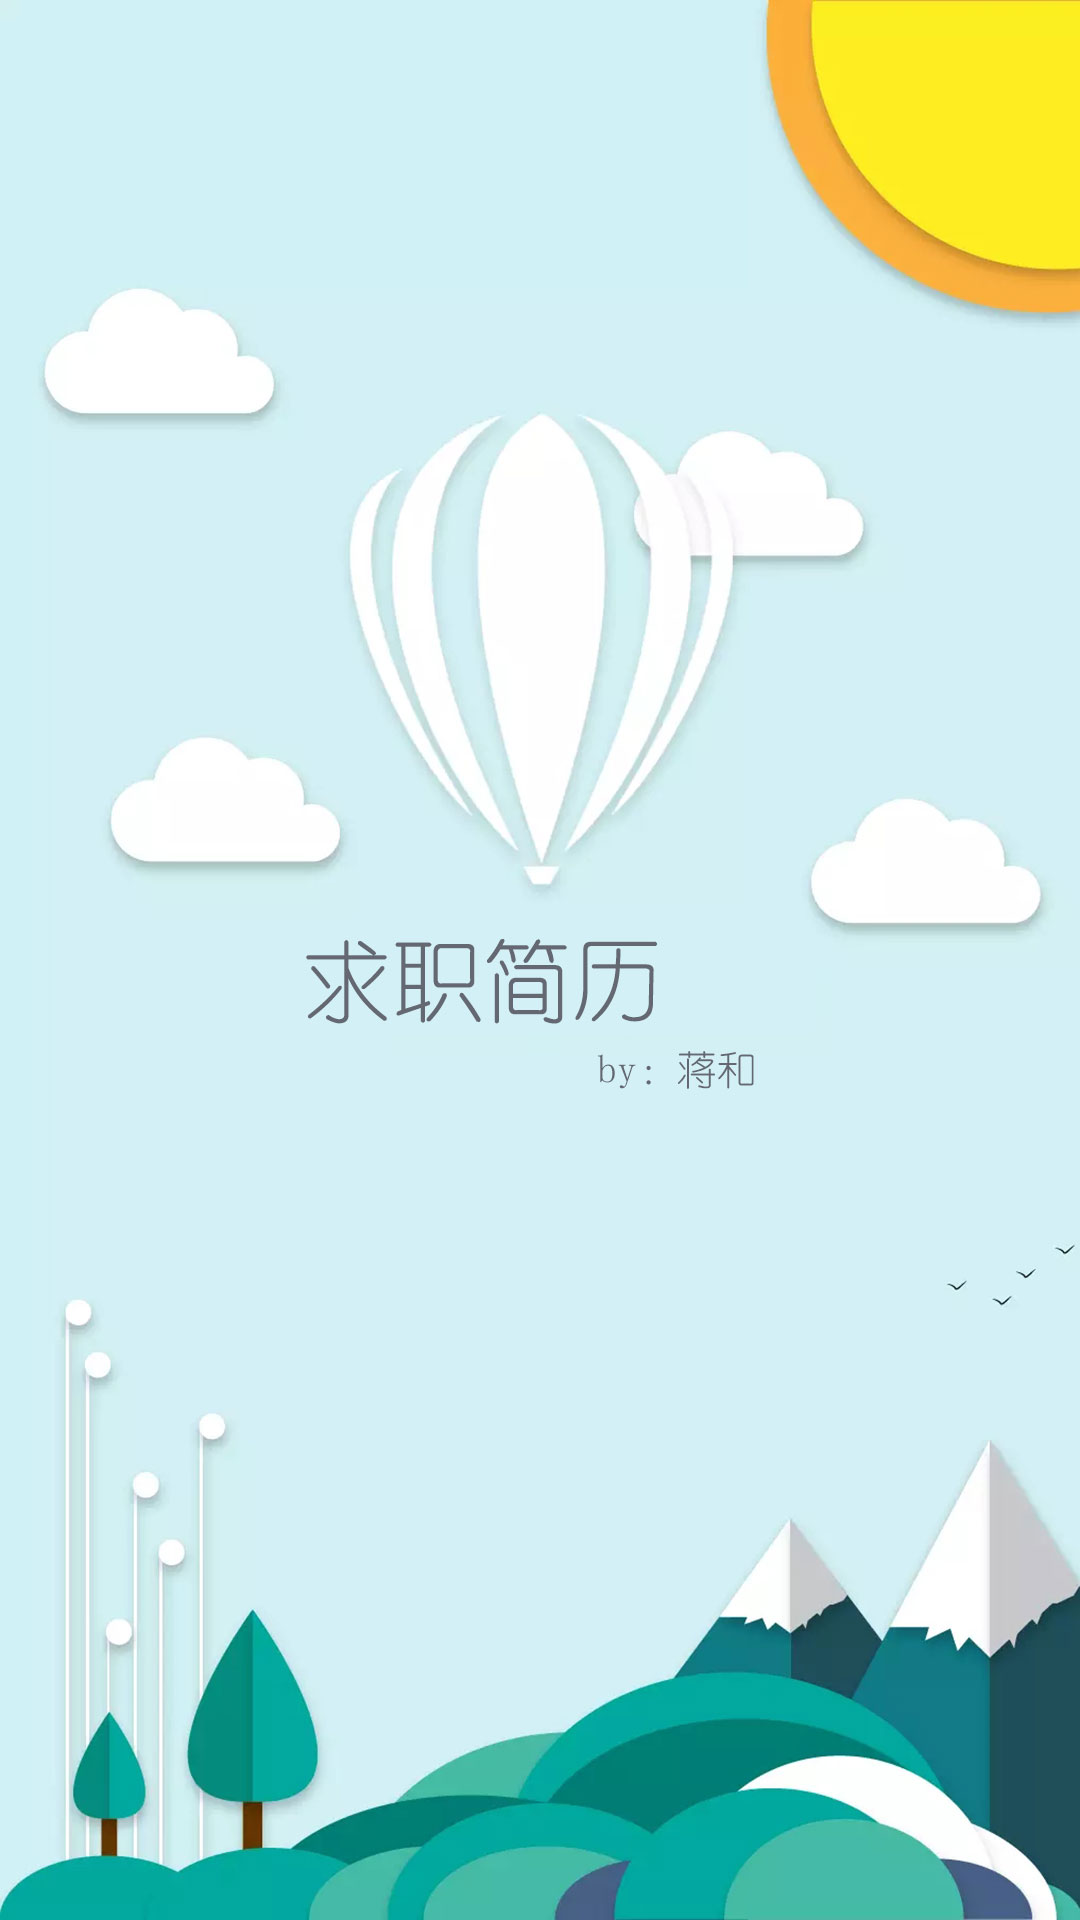

Write the Android layout XML for this screen, with the resource values it uses.
<!-- AndroidManifest.xml: application theme AppTheme -->
<!-- res/layout/start_screen.xml -->
<?xml version="1.0" encoding="UTF-8"?>
<LinearLayout xmlns:android="http://schemas.android.com/apk/res/android"
    android:layout_width="match_parent"
    android:layout_height="match_parent"
    android:background="@mipmap/sp"
    android:gravity="center_horizontal"
    android:orientation="vertical">

</LinearLayout>
<!-- resources referenced by this layout -->
<resources>
  <!-- mipmap sp: jpg bitmap (mipmap-xxxhdpi, 94548 bytes) -->
  <style name="AppTheme" parent="Theme.AppCompat.Light.DarkActionBar">
          
          <item name="colorPrimary">@color/colorPrimary</item>
          <item name="colorPrimaryDark">@color/colorPrimaryDark</item>
          <item name="colorAccent">@color/colorAccent</item>
      </style>
  <!-- not gathered from this repository: default colours our renderer supplied (Android Studio template values) -->
  <color name="colorPrimary">#FF6200EE</color>
  <color name="colorPrimaryDark">#FF3700B3</color>
  <color name="colorAccent">#FF03DAC5</color>
</resources>
